Image classification data set "images" (2026-1-NCC5/Projeto2 on GitHub). Class labels (5): acucar, arroz, cafe, feijao, outros.

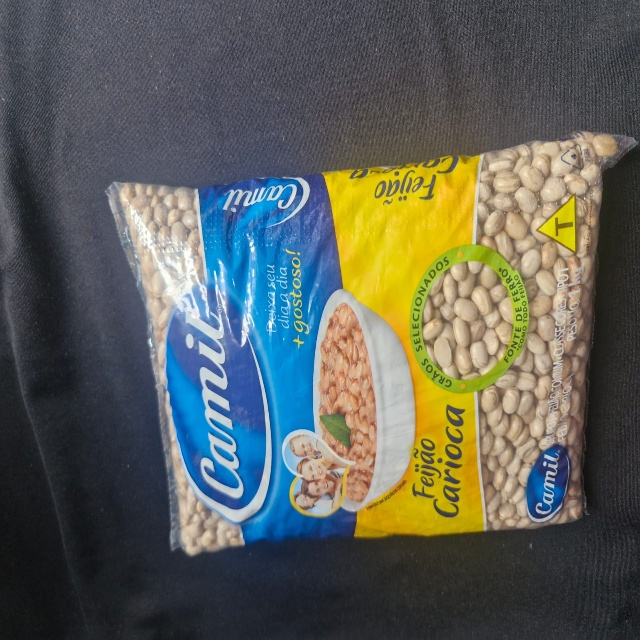
Label: feijao

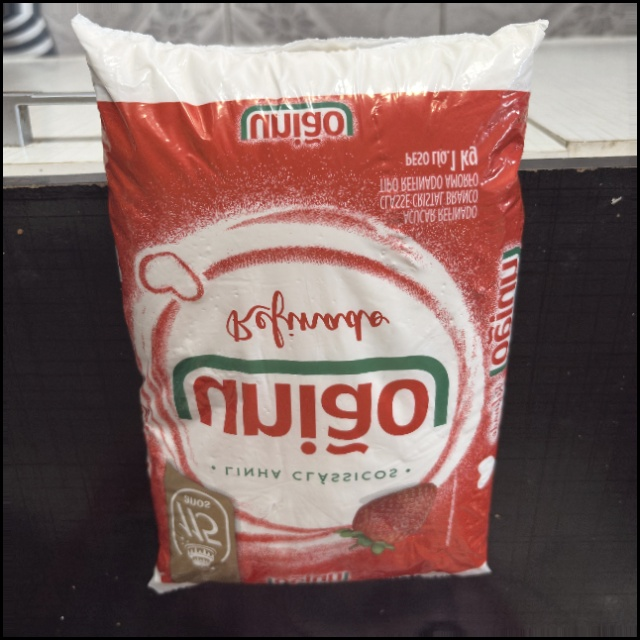
Label: acucar

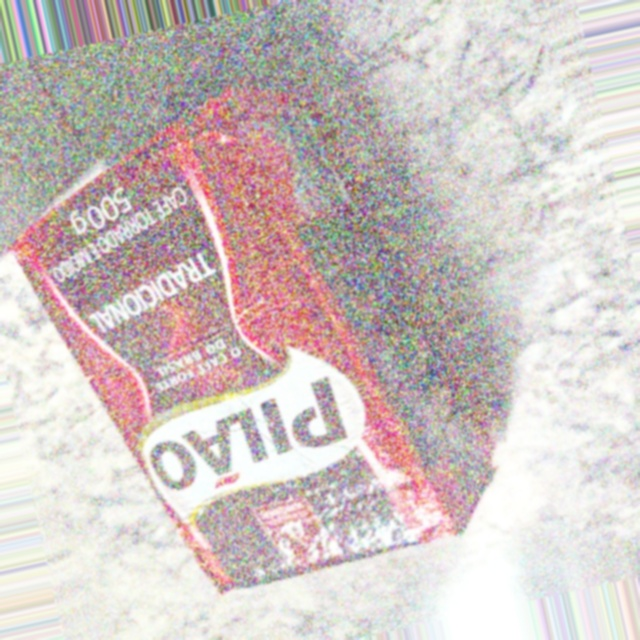
Label: cafe

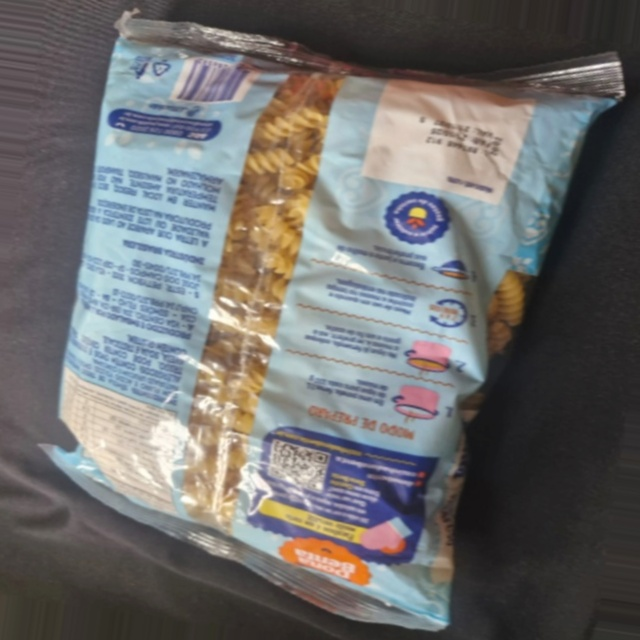
Label: outros

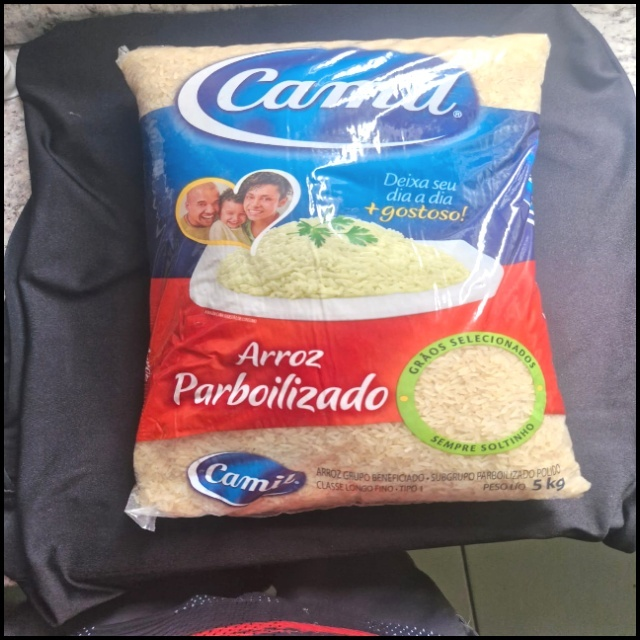
Label: arroz

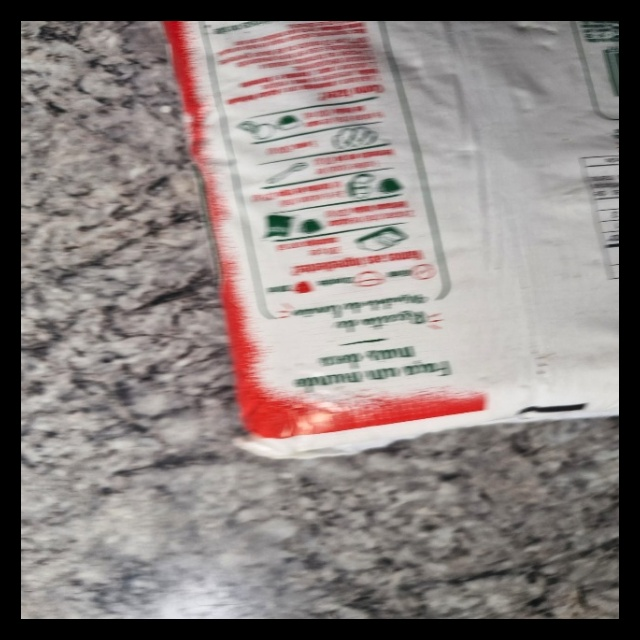
Label: acucar
